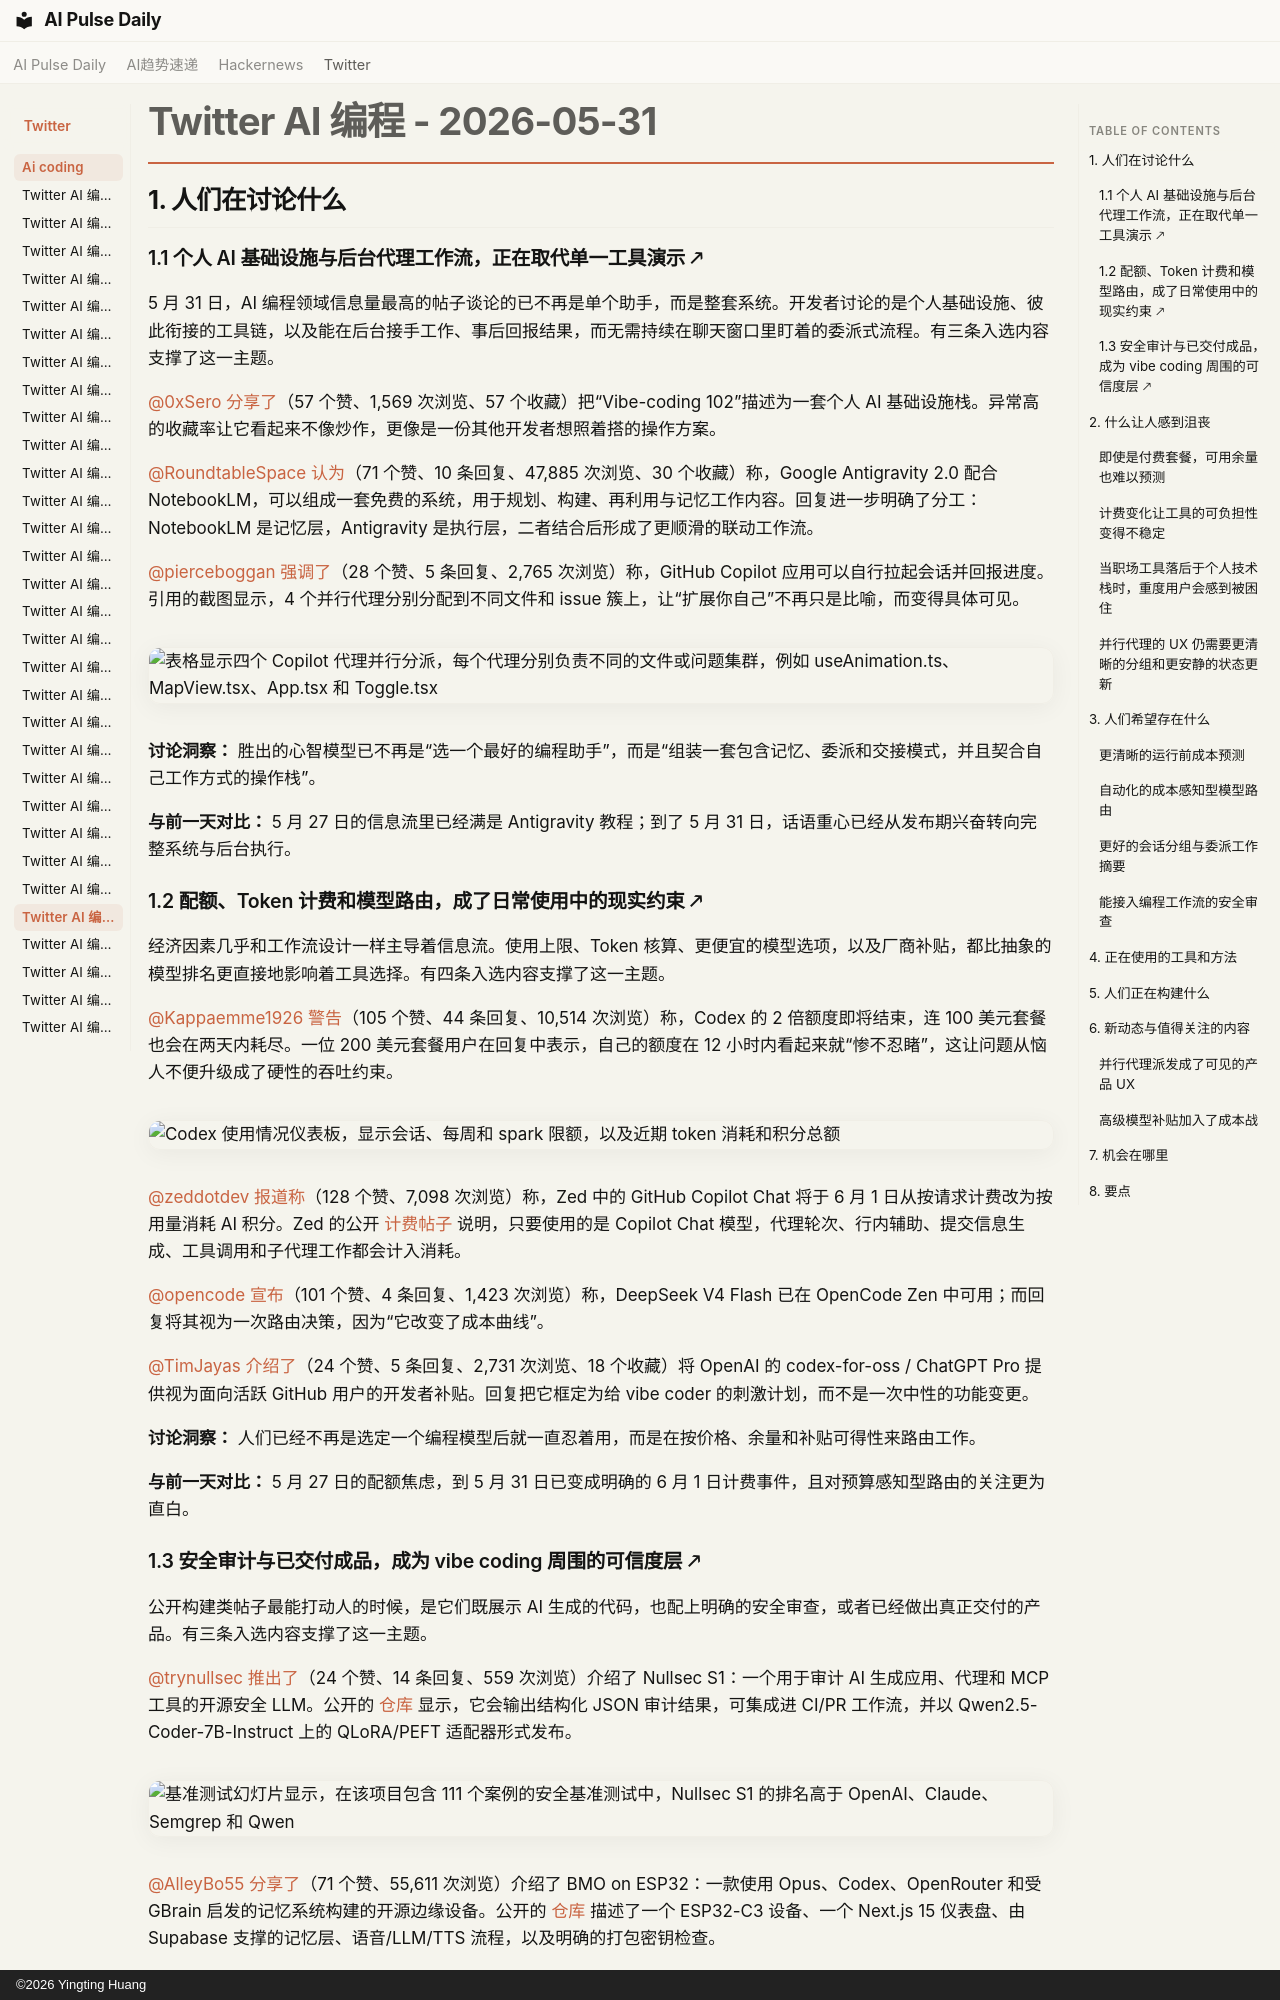

repository: vibewatch/vibewatch.github.io · page: twitter/ai-coding/2026-05-31.zh/index.html · generator: mkdocs · copyright: ©2026 Yingting Huang

# Twitter AI 编程 - 2026-05-31

## 1. 人们在讨论什么

### 1.1 个人 AI 基础设施与后台代理工作流，正在取代单一工具演示 🡕

5 月 31 日，AI 编程领域信息量最高的帖子谈论的已不再是单个助手，而是整套系统。开发者讨论的是个人基础设施、彼此衔接的工具链，以及能在后台接手工作、事后回报结果，而无需持续在聊天窗口里盯着的委派式流程。有三条入选内容支撑了这一主题。

[@0xSero](https://x.com/0xSero) [分享了](https://x.com/0xSero/status/2061208938301845539)（57 个赞、1,569 次浏览、57 个收藏）把“Vibe-coding 102”描述为一套个人 AI 基础设施栈。异常高的收藏率让它看起来不像炒作，更像是一份其他开发者想照着搭的操作方案。

[@RoundtableSpace](https://x.com/RoundtableSpace) [认为](https://x.com/RoundtableSpace/status/2060968266018050120)（71 个赞、10 条回复、47,885 次浏览、30 个收藏）称，Google Antigravity 2.0 配合 NotebookLM，可以组成一套免费的系统，用于规划、构建、再利用与记忆工作内容。回复进一步明确了分工：NotebookLM 是记忆层，Antigravity 是执行层，二者结合后形成了更顺滑的联动工作流。

[@pierceboggan](https://x.com/pierceboggan) [强调了](https://x.com/pierceboggan/status/2060950707830993391)（28 个赞、5 条回复、2,765 次浏览）称，GitHub Copilot 应用可以自行拉起会话并回报进度。引用的截图显示，4 个并行代理分别分配到不同文件和 issue 簇上，让“扩展你自己”不再只是比喻，而变得具体可见。

![表格显示四个 Copilot 代理并行分派，每个代理分别负责不同的文件或问题集群，例如 useAnimation.ts、MapView.tsx、App.tsx 和 Toggle.tsx](https://pbs.twimg.com/media/HJn0Kr9WQAAo9Nv.jpg)

**讨论洞察：** 胜出的心智模型已不再是“选一个最好的编程助手”，而是“组装一套包含记忆、委派和交接模式，并且契合自己工作方式的操作栈”。

**与前一天对比：** 5 月 27 日的信息流里已经满是 Antigravity 教程；到了 5 月 31 日，话语重心已经从发布期兴奋转向完整系统与后台执行。

### 1.2 配额、Token 计费和模型路由，成了日常使用中的现实约束 🡕

经济因素几乎和工作流设计一样主导着信息流。使用上限、Token 核算、更便宜的模型选项，以及厂商补贴，都比抽象的模型排名更直接地影响着工具选择。有四条入选内容支撑了这一主题。

[@Kappaemme1926](https://x.com/Kappaemme1926) [警告](https://x.com/Kappaemme1926/status/2061055099569627184)（105 个赞、44 条回复、10,514 次浏览）称，Codex 的 2 倍额度即将结束，连 100 美元套餐也会在两天内耗尽。一位 200 美元套餐用户在回复中表示，自己的额度在 12 小时内看起来就“惨不忍睹”，这让问题从恼人不便升级成了硬性的吞吐约束。

![Codex 使用情况仪表板，显示会话、每周和 spark 限额，以及近期 token 消耗和积分总额](https://pbs.twimg.com/media/HJpWHQGXkAInY2o.jpg)

[@zeddotdev](https://x.com/zeddotdev) [报道称](https://x.com/zeddotdev/status/2061168909227561399)（128 个赞、7,098 次浏览）称，Zed 中的 GitHub Copilot Chat 将于 6 月 1 日从按请求计费改为按用量消耗 AI 积分。Zed 的公开 [计费帖子](https://zed.dev/blog/github-copilot-usage-based-billing) 说明，只要使用的是 Copilot Chat 模型，代理轮次、行内辅助、提交信息生成、工具调用和子代理工作都会计入消耗。

[@opencode](https://x.com/opencode) [宣布](https://x.com/opencode/status/2061153857321775209)（101 个赞、4 条回复、1,423 次浏览）称，DeepSeek V4 Flash 已在 OpenCode Zen 中可用；而回复将其视为一次路由决策，因为“它改变了成本曲线”。

[@TimJayas](https://x.com/TimJayas) [介绍了](https://x.com/TimJayas/status/2060997653656416280)（24 个赞、5 条回复、2,731 次浏览、18 个收藏）将 OpenAI 的 codex-for-oss / ChatGPT Pro 提供视为面向活跃 GitHub 用户的开发者补贴。回复把它框定为给 vibe coder 的刺激计划，而不是一次中性的功能变更。

**讨论洞察：** 人们已经不再是选定一个编程模型后就一直忍着用，而是在按价格、余量和补贴可得性来路由工作。

**与前一天对比：** 5 月 27 日的配额焦虑，到 5 月 31 日已变成明确的 6 月 1 日计费事件，且对预算感知型路由的关注更为直白。
